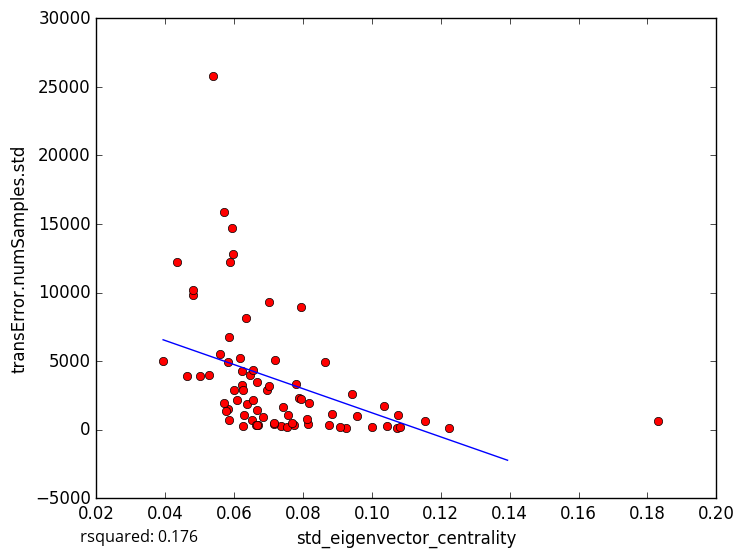

The data file committed next to this chart (first rows):
std_eigenvector_centrality, transError.numSamples.std
0.06169, 5234
0.06288, 1069
0.07359, 257.9
0.1224, 141.9
0.1, 182.9
0.06651, 3510
0.04999, 3936
0.0583, 4927
0.07726, 363.8
0.09236, 147.3
0.09424, 2626
0.1073, 108.1
0.1077, 1084
0.09064, 183.2
0.1043, 273.7
0.1154, 643
0.06504, 736.8
0.05832, 1510
0.05948, 14728
0.07882, 2308
0.04801, 9785
0.06332, 8108
0.0695, 2866
0.05393, 25803
0.07952, 2219
0.0794, 8919
0.1036, 1726
0.06214, 3229
0.06647, 308
0.05865, 701.6
0.05888, 12253
0.07181, 5104
0.04332, 12191
0.0481, 10206
0.05712, 1948
0.05271, 4006
0.108, 189.9
0.06704, 338.7
0.06456, 4016
0.0956, 968.2
0.05591, 5532
0.0577, 1328
0.08633, 4913
0.06842, 897.2
0.05954, 12782
0.05704, 15885
0.07011, 3217
0.06551, 4350
0.07415, 1687
0.05988, 2928
0.08146, 383.6
0.07166, 379.7
0.08177, 1918
0.06094, 2175
0.07569, 1102
0.06257, 2925
0.07782, 3356
0.07151, 490.1
0.07549, 175.6
0.07684, 473.1
... 14 more rows
